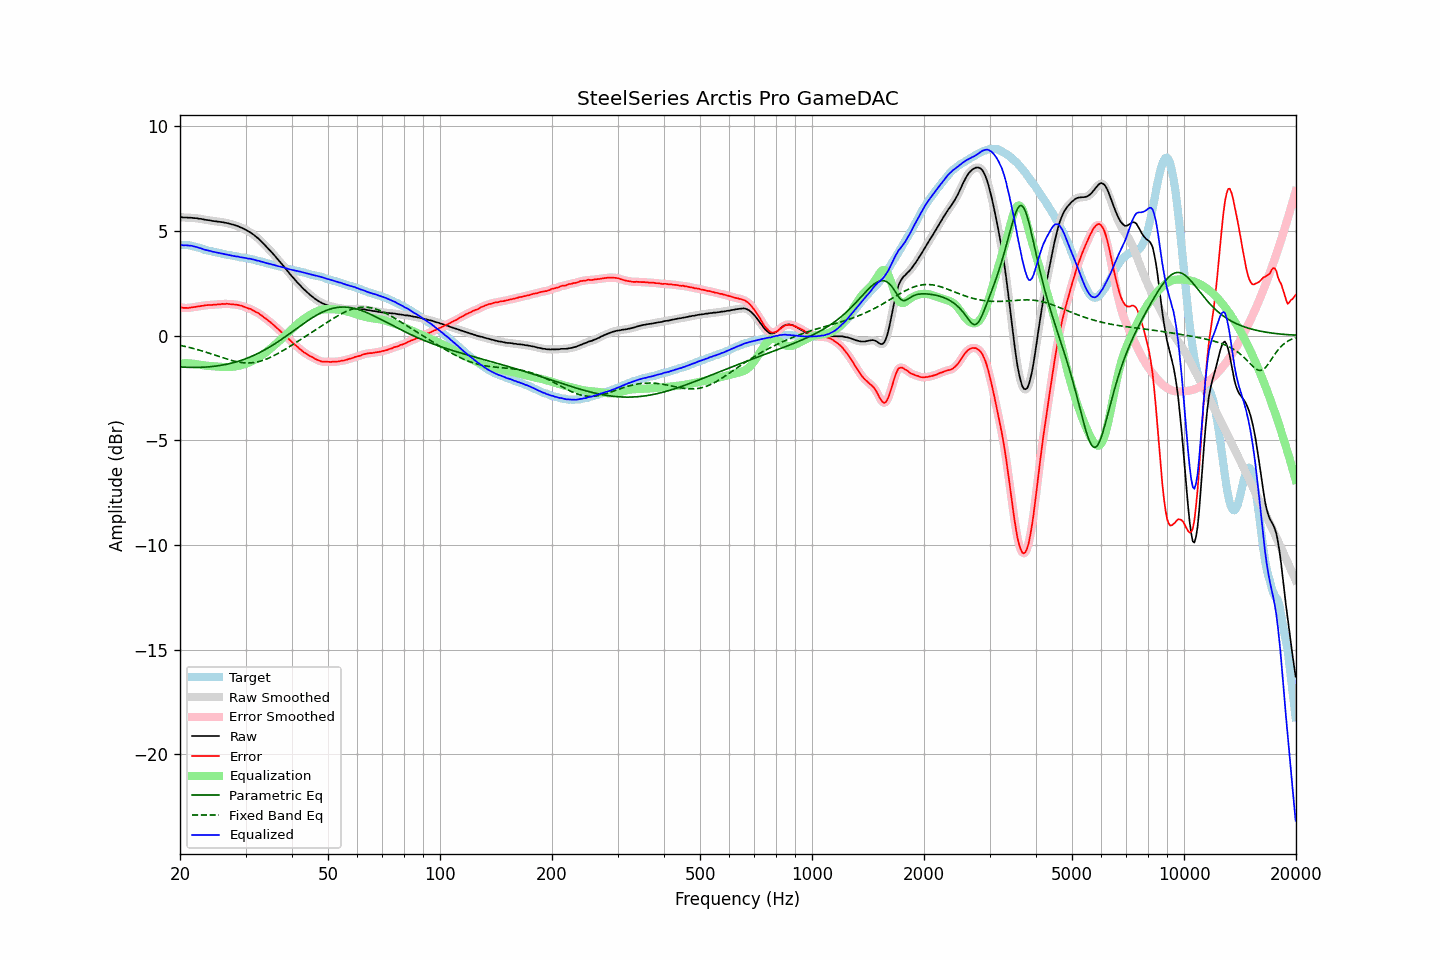

The data file committed next to this chart (first rows):
frequency, raw, error, smoothed, error_smoothed, equalization, parametric_eq, fixed_band_eq, equalized_raw, equalized_smoothed, target
20.00, 5.66, 1.35, 5.66, 1.35, -1.34, -1.50, -0.47, 4.33, 4.32, 4.31
20.20, 5.65, 1.34, 5.65, 1.33, -1.33, -1.51, -0.49, 4.32, 4.32, 4.31
20.40, 5.63, 1.32, 5.64, 1.32, -1.33, -1.51, -0.50, 4.31, 4.31, 4.31
20.61, 5.63, 1.32, 5.63, 1.32, -1.32, -1.52, -0.52, 4.31, 4.31, 4.31
20.81, 5.63, 1.32, 5.63, 1.31, -1.32, -1.52, -0.54, 4.31, 4.30, 4.31
21.02, 5.62, 1.31, 5.63, 1.32, -1.33, -1.52, -0.56, 4.30, 4.30, 4.31
21.23, 5.62, 1.33, 5.62, 1.33, -1.33, -1.52, -0.57, 4.29, 4.29, 4.29
21.44, 5.62, 1.34, 5.62, 1.34, -1.33, -1.52, -0.59, 4.29, 4.28, 4.28
21.66, 5.61, 1.35, 5.61, 1.35, -1.34, -1.52, -0.61, 4.27, 4.27, 4.26
21.87, 5.60, 1.36, 5.61, 1.36, -1.36, -1.52, -0.63, 4.25, 4.25, 4.24
22.09, 5.60, 1.37, 5.60, 1.37, -1.37, -1.52, -0.65, 4.23, 4.23, 4.23
22.31, 5.59, 1.39, 5.59, 1.38, -1.38, -1.52, -0.68, 4.21, 4.21, 4.20
22.54, 5.57, 1.39, 5.58, 1.39, -1.40, -1.52, -0.70, 4.18, 4.19, 4.18
22.76, 5.57, 1.41, 5.57, 1.41, -1.41, -1.52, -0.72, 4.16, 4.16, 4.16
22.99, 5.55, 1.42, 5.55, 1.42, -1.42, -1.52, -0.74, 4.13, 4.13, 4.13
23.22, 5.53, 1.43, 5.54, 1.43, -1.43, -1.51, -0.77, 4.10, 4.11, 4.10
23.45, 5.52, 1.45, 5.52, 1.44, -1.44, -1.51, -0.79, 4.08, 4.08, 4.07
23.69, 5.51, 1.45, 5.51, 1.45, -1.45, -1.50, -0.82, 4.07, 4.07, 4.06
23.92, 5.50, 1.46, 5.50, 1.46, -1.45, -1.50, -0.84, 4.05, 4.05, 4.04
24.16, 5.49, 1.46, 5.49, 1.46, -1.46, -1.49, -0.87, 4.03, 4.03, 4.03
24.40, 5.47, 1.46, 5.48, 1.46, -1.47, -1.48, -0.89, 4.01, 4.01, 4.01
24.65, 5.46, 1.47, 5.46, 1.47, -1.47, -1.47, -0.92, 3.99, 3.99, 3.99
24.89, 5.45, 1.48, 5.45, 1.48, -1.48, -1.46, -0.94, 3.98, 3.98, 3.97
25.14, 5.44, 1.48, 5.44, 1.48, -1.48, -1.45, -0.97, 3.96, 3.96, 3.96
25.39, 5.43, 1.49, 5.43, 1.49, -1.49, -1.44, -1.00, 3.94, 3.94, 3.94
25.65, 5.42, 1.49, 5.42, 1.50, -1.50, -1.43, -1.02, 3.93, 3.93, 3.93
25.91, 5.41, 1.51, 5.41, 1.50, -1.50, -1.42, -1.05, 3.91, 3.91, 3.91
26.16, 5.40, 1.51, 5.40, 1.51, -1.50, -1.40, -1.07, 3.90, 3.90, 3.89
26.43, 5.38, 1.50, 5.39, 1.51, -1.51, -1.39, -1.10, 3.88, 3.88, 3.88
26.69, 5.37, 1.52, 5.37, 1.51, -1.51, -1.37, -1.12, 3.87, 3.86, 3.85
26.96, 5.35, 1.51, 5.35, 1.51, -1.51, -1.36, -1.15, 3.85, 3.85, 3.84
27.23, 5.33, 1.50, 5.33, 1.50, -1.50, -1.34, -1.17, 3.83, 3.83, 3.83
27.50, 5.31, 1.49, 5.31, 1.49, -1.50, -1.32, -1.19, 3.82, 3.82, 3.82
27.77, 5.29, 1.49, 5.29, 1.49, -1.49, -1.30, -1.21, 3.80, 3.80, 3.80
28.05, 5.27, 1.48, 5.27, 1.48, -1.48, -1.28, -1.23, 3.79, 3.79, 3.79
28.33, 5.24, 1.47, 5.25, 1.47, -1.47, -1.26, -1.25, 3.77, 3.78, 3.77
28.62, 5.22, 1.46, 5.22, 1.46, -1.45, -1.24, -1.26, 3.77, 3.76, 3.76
28.90, 5.18, 1.44, 5.19, 1.44, -1.44, -1.21, -1.28, 3.75, 3.75, 3.74
29.19, 5.15, 1.43, 5.15, 1.42, -1.42, -1.19, -1.29, 3.73, 3.74, 3.72
29.48, 5.12, 1.40, 5.12, 1.40, -1.40, -1.16, -1.30, 3.73, 3.72, 3.72
29.78, 5.08, 1.37, 5.08, 1.37, -1.37, -1.13, -1.30, 3.71, 3.71, 3.71
30.08, 5.04, 1.34, 5.04, 1.34, -1.35, -1.10, -1.31, 3.70, 3.70, 3.70
30.38, 4.99, 1.31, 5.00, 1.31, -1.32, -1.08, -1.31, 3.68, 3.68, 3.68
30.68, 4.95, 1.28, 4.95, 1.29, -1.29, -1.04, -1.31, 3.67, 3.67, 3.67
30.99, 4.91, 1.27, 4.91, 1.26, -1.25, -1.01, -1.31, 3.66, 3.66, 3.64
31.30, 4.85, 1.22, 4.86, 1.22, -1.22, -0.98, -1.30, 3.64, 3.64, 3.63
31.61, 4.80, 1.18, 4.80, 1.18, -1.18, -0.95, -1.29, 3.62, 3.62, 3.62
31.93, 4.73, 1.13, 4.74, 1.14, -1.14, -0.91, -1.28, 3.60, 3.60, 3.60
32.24, 4.67, 1.10, 4.67, 1.09, -1.09, -0.87, -1.26, 3.58, 3.58, 3.57
32.57, 4.61, 1.06, 4.61, 1.05, -1.05, -0.84, -1.24, 3.57, 3.56, 3.55
32.89, 4.53, 0.99, 4.54, 1.00, -1.00, -0.80, -1.22, 3.54, 3.54, 3.54
33.22, 4.46, 0.95, 4.46, 0.94, -0.94, -0.76, -1.20, 3.52, 3.52, 3.51
33.55, 4.38, 0.88, 4.38, 0.88, -0.89, -0.71, -1.18, 3.50, 3.50, 3.50
33.89, 4.30, 0.83, 4.30, 0.83, -0.83, -0.67, -1.15, 3.47, 3.47, 3.47
34.23, 4.22, 0.77, 4.22, 0.77, -0.77, -0.63, -1.12, 3.45, 3.45, 3.45
34.57, 4.14, 0.71, 4.14, 0.71, -0.71, -0.58, -1.08, 3.43, 3.43, 3.43
34.92, 4.06, 0.65, 4.06, 0.65, -0.64, -0.54, -1.05, 3.42, 3.42, 3.41
35.27, 3.97, 0.58, 3.98, 0.58, -0.58, -0.49, -1.01, 3.39, 3.40, 3.39
35.62, 3.89, 0.52, 3.89, 0.52, -0.51, -0.44, -0.98, 3.38, 3.38, 3.37
35.97, 3.80, 0.45, 3.80, 0.45, -0.45, -0.40, -0.94, 3.35, 3.35, 3.35
... 635 more rows
